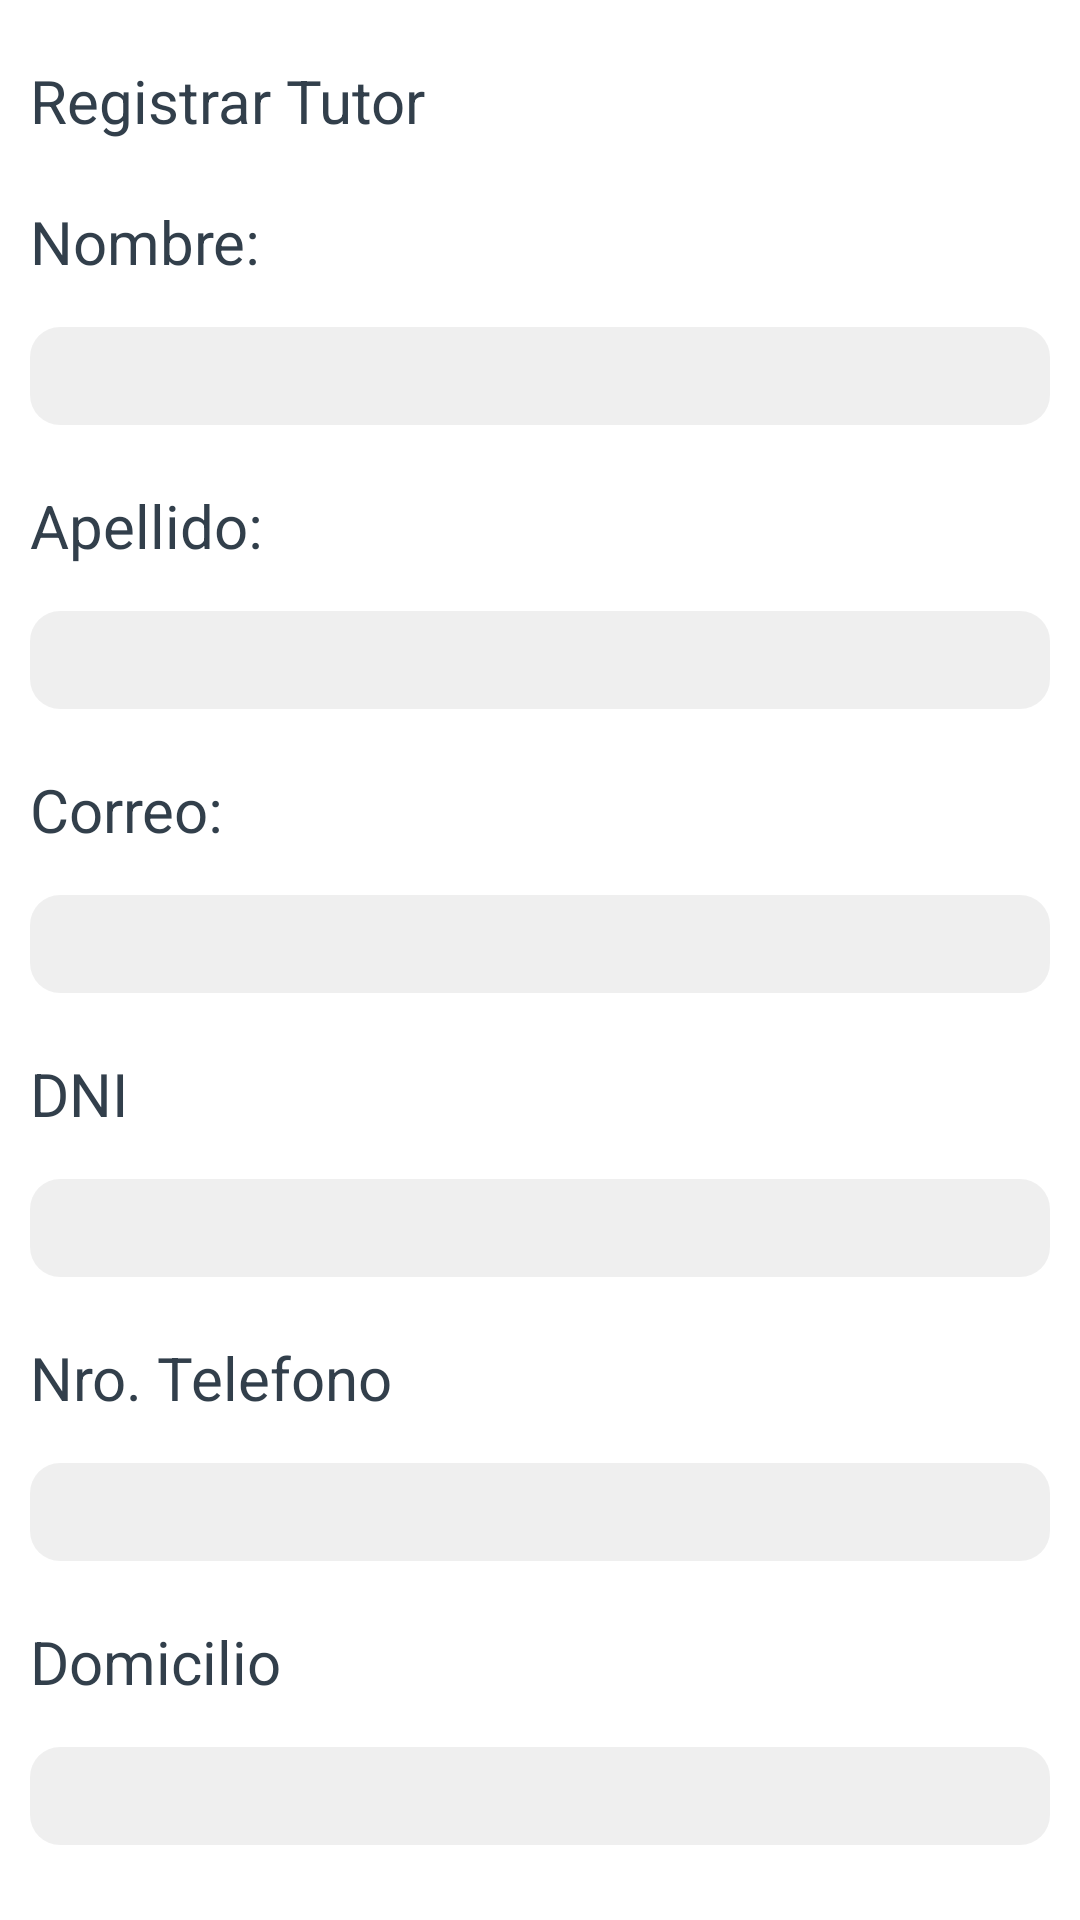

Layout XML and referenced resources for this Android screen:
<!-- AndroidManifest.xml: application theme Theme.La_sala_project -->
<!-- res/layout/dialog__from_tutor.xml -->
<?xml version="1.0" encoding="utf-8"?>
<ScrollView xmlns:android="http://schemas.android.com/apk/res/android"
    android:layout_width="match_parent"
    android:layout_height="match_parent"
    android:orientation="vertical"
    android:background="@color/white">

    <RelativeLayout
        android:layout_width="match_parent"
        android:layout_height="match_parent" >

        <TextView
            android:id="@+id/dialog_form_tutor__tv_titulo"
            android:layout_width="wrap_content"
            android:layout_height="wrap_content"
            android:layout_marginLeft="10dp"
            android:layout_marginTop="20dp"
            android:text="Registrar Tutor"
            android:textColor="@color/texto"
            android:textSize="20dp"
            />

        <TextView
            android:id="@+id/dialog_form_tutor__label_nombre"
            android:layout_width="wrap_content"
            android:layout_height="wrap_content"
            android:layout_marginLeft="10dp"
            android:layout_marginTop="20dp"
            android:layout_below="@id/dialog_form_tutor__tv_titulo"
            android:text="Nombre: "
            android:textColor="@color/texto"
            android:textSize="20dp"
            />

        <EditText
            android:id="@+id/dialog_form_alumno__input_nombre"
            android:layout_width="match_parent"
            android:layout_height="wrap_content"
            android:layout_below="@id/dialog_form_tutor__label_nombre"
            android:layout_marginHorizontal="10dp"
            android:layout_marginTop="15dp"
            android:paddingVertical="5dp"
            android:paddingHorizontal="10dp"
            android:textColor="@color/texto"
            android:textSize="17dp"
            android:inputType="text"
            android:background="@drawable/text_field"/>

        <TextView
            android:id="@+id/dialog_form_tutor__label_apellido"
            android:layout_width="wrap_content"
            android:layout_height="wrap_content"
            android:layout_marginLeft="10dp"
            android:layout_marginTop="20dp"
            android:layout_below="@id/dialog_form_alumno__input_nombre"
            android:text="Apellido: "
            android:textColor="@color/texto"
            android:textSize="20dp"
            />

        <EditText
            android:id="@+id/dialog_form_tutor__input_apellido"
            android:layout_width="match_parent"
            android:layout_height="wrap_content"
            android:layout_below="@id/dialog_form_tutor__label_apellido"
            android:layout_marginHorizontal="10dp"
            android:layout_marginTop="15dp"
            android:paddingVertical="5dp"
            android:paddingHorizontal="10dp"
            android:textColor="@color/texto"
            android:textSize="17dp"
            android:inputType="text"
            android:background="@drawable/text_field"/>

        <TextView
            android:id="@+id/dialog_form_tutor__label_correo"
            android:layout_width="wrap_content"
            android:layout_height="wrap_content"
            android:layout_marginLeft="10dp"
            android:layout_marginTop="20dp"
            android:layout_below="@id/dialog_form_tutor__input_apellido"
            android:text="Correo: "
            android:textColor="@color/texto"
            android:textSize="20dp"
            />

        <EditText
            android:id="@+id/dialog_form_tutor__input_correo"
            android:layout_width="match_parent"
            android:layout_height="wrap_content"
            android:layout_below="@id/dialog_form_tutor__label_correo"
            android:layout_marginHorizontal="10dp"
            android:layout_marginTop="15dp"
            android:paddingVertical="5dp"
            android:paddingHorizontal="10dp"
            android:textColor="@color/texto"
            android:textSize="17dp"
            android:inputType="textEmailAddress"
            android:background="@drawable/text_field"/>

        <TextView
            android:id="@+id/dialog_form_tutor__label_dni"
            android:layout_width="wrap_content"
            android:layout_height="wrap_content"
            android:layout_marginLeft="10dp"
            android:layout_marginTop="20dp"
            android:layout_below="@id/dialog_form_tutor__input_correo"
            android:text="DNI"
            android:textColor="@color/texto"
            android:textSize="20dp"
            />

        <EditText
            android:id="@+id/dialog_form_tutor__input_dni"
            android:layout_width="match_parent"
            android:layout_height="wrap_content"
            android:layout_below="@id/dialog_form_tutor__label_dni"
            android:layout_marginHorizontal="10dp"
            android:layout_marginTop="15dp"
            android:paddingVertical="5dp"
            android:paddingHorizontal="10dp"
            android:textColor="@color/texto"
            android:textSize="17dp"
            android:inputType="textEmailAddress"
            android:background="@drawable/text_field"/>

        <TextView
            android:id="@+id/dialog_form_tutor__label_telefono"
            android:layout_width="wrap_content"
            android:layout_height="wrap_content"
            android:layout_marginLeft="10dp"
            android:layout_marginTop="20dp"
            android:layout_below="@id/dialog_form_tutor__input_dni"
            android:text="Nro. Telefono"
            android:textColor="@color/texto"
            android:textSize="20dp"
            />

        <EditText
            android:id="@+id/dialog_form_tutor__input_telefono"
            android:layout_width="match_parent"
            android:layout_height="wrap_content"
            android:layout_below="@id/dialog_form_tutor__label_telefono"
            android:layout_marginHorizontal="10dp"
            android:layout_marginTop="15dp"
            android:paddingVertical="5dp"
            android:paddingHorizontal="10dp"
            android:textColor="@color/texto"
            android:textSize="17dp"
            android:inputType="textEmailAddress"
            android:background="@drawable/text_field"/>

        <TextView
            android:id="@+id/dialog_form_tutor__label_domicilio"
            android:layout_width="wrap_content"
            android:layout_height="wrap_content"
            android:layout_marginLeft="10dp"
            android:layout_marginTop="20dp"
            android:layout_below="@id/dialog_form_tutor__input_telefono"
            android:text="Domicilio"
            android:textColor="@color/texto"
            android:textSize="20dp"
            />

        <EditText
            android:id="@+id/dialog_form_tutor__input_domicilio"
            android:layout_width="match_parent"
            android:layout_height="wrap_content"
            android:layout_below="@id/dialog_form_tutor__label_domicilio"
            android:layout_marginHorizontal="10dp"
            android:layout_marginTop="15dp"
            android:paddingVertical="5dp"
            android:paddingHorizontal="10dp"
            android:textColor="@color/texto"
            android:textSize="17dp"
            android:inputType="textEmailAddress"
            android:background="@drawable/text_field"/>

    </RelativeLayout>









</ScrollView>
<!-- resources referenced by this layout -->
<resources>
  <color name="texto">#323F4B</color>
  <color name="white">#FFFFFFFF</color>
  <!-- drawable text_field (drawable) -->
  <?xml version="1.0" encoding="utf-8"?>
  <shape xmlns:android="http://schemas.android.com/apk/res/android"
      android:shape="rectangle" android:padding="10dp">
      
      <solid android:color="#10000000"/>
      <corners android:radius="10dp"/>
  </shape>
  <style name="Theme.La_sala_project" parent="Theme.MaterialComponents.DayNight.NoActionBar">
          
          <item name="colorPrimary">@color/purple_500</item>
          <item name="colorPrimaryVariant">@color/purple_700</item>
          <item name="colorOnPrimary">@color/white</item>
          
          <item name="colorSecondary">@color/teal_200</item>
          <item name="colorSecondaryVariant">@color/teal_700</item>
          <item name="colorOnSecondary">@color/black</item>
          
          <item name="android:statusBarColor" tools:targetApi="21">?attr/colorPrimaryVariant</item>
          
      </style>
  <color name="purple_500">#FF6200EE</color>
  <color name="purple_700">#FF3700B3</color>
  <color name="teal_200">#FF03DAC5</color>
  <color name="teal_700">#FF018786</color>
  <color name="black">#FF000000</color>
</resources>
